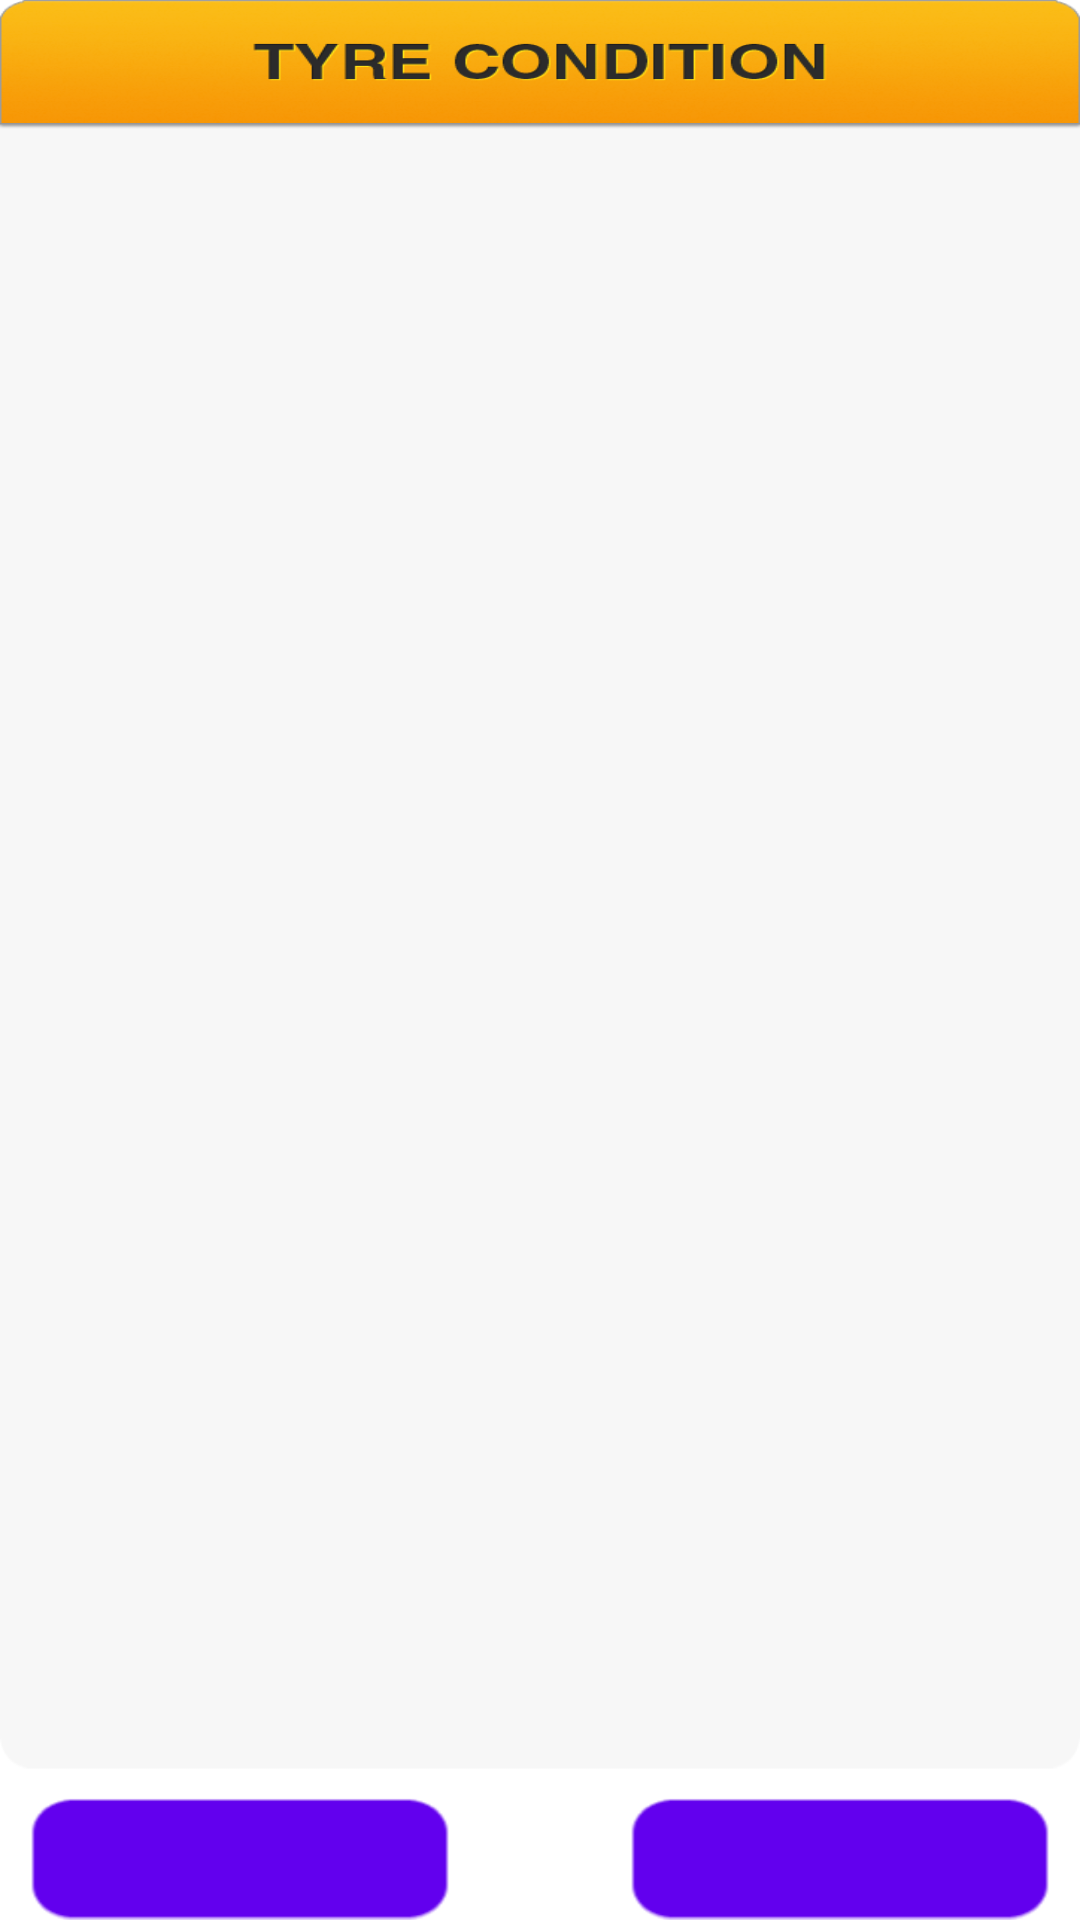

This screen was rendered from an Android layout file. Write that file and the resources it references.
<!-- AndroidManifest.xml: fallback theme Theme.MaterialComponents.DayNight.NoActionBar -->
<!-- res/layout/radiobutton_main.xml -->
<?xml version="1.0" encoding="UTF-8"?>
<LinearLayout xmlns:android="http://schemas.android.com/apk/res/android"
    android:id="@+id/mainLL"
    android:layout_width="match_parent"
    android:layout_height="match_parent"
    android:background="#fff"
    android:gravity="center_vertical"
    android:orientation="vertical">

    <LinearLayout
        android:layout_width="match_parent"
        android:layout_height="0dp"
        android:layout_weight="1.5"
        android:layout_gravity="center_horizontal"
        android:background="@drawable/tyrecondition_header"></LinearLayout>

    <LinearLayout
        android:id="@+id/whiteBody"
        android:layout_width="match_parent"
        android:layout_height="0dp"
        android:layout_weight="20"
        android:layout_gravity="center"
        android:background="@drawable/white_body"
        android:orientation="vertical">

        <android.support.v4.widget.NestedScrollView
            android:layout_width="match_parent"
            android:layout_height="match_parent"
            android:fillViewport="true">

            <LinearLayout
                android:layout_width="match_parent"
                android:layout_height="match_parent"
                android:orientation="vertical">

                <ExpandableListView
                    android:id="@+id/expandableListViewMain"
                    android:layout_width="match_parent"
                    android:layout_height="0dp"
                    android:layout_weight="8"
                    android:cacheColorHint="#00000000"
                    android:fadingEdge="none" />

                <TextView
                    android:id="@+id/tvOthers"
                    android:layout_width="match_parent"
                    android:layout_height="0dp"
                    android:layout_weight="0.5"
                    android:layout_marginLeft="4dp"
                    android:layout_marginTop="10dp"
                    android:text="Others"
                    android:textSize="24dp"
                    android:visibility="invisible" />

                <ExpandableListView
                    android:id="@+id/expandableListViewOthers"
                    android:layout_width="match_parent"
                    android:layout_height="0dp"
                    android:layout_weight="8"
                    android:cacheColorHint="#00000000"
                    android:fadingEdge="none" />
            </LinearLayout>
        </android.support.v4.widget.NestedScrollView>
    </LinearLayout>

    <RelativeLayout
        android:id="@+id/linearLayout1"
        android:layout_width="match_parent"
        android:layout_height="0dp"
        android:layout_weight="1.5"
        android:layout_gravity="center"
        android:layout_marginTop="@dimen/bottom_button_marginTop">

        <Button
            android:id="@+id/button2"
            android:layout_width="140dp"
            android:layout_height="60dp"

            android:layout_marginLeft="10dp"
            android:background="@drawable/back_button_xml"
            android:clickable="true"
            android:onClick="radiobutton_back_button"></Button>

        <Button
            android:id="@+id/button1"
            android:layout_width="140dp"
            android:layout_height="60dp"
            android:layout_marginRight="10dp"
            android:layout_alignParentRight="true"
            android:background="@drawable/xml_ok_button"
            android:clickable="true"
            android:onClick="radiobutton_ok_button"></Button>
    </RelativeLayout>

</LinearLayout>
<!-- resources referenced by this layout -->
<resources>
  <dimen name="bottom_button_marginTop">8dp</dimen>
  <!-- drawable back_button_xml (drawable-mdpi) -->
  <?xml version="1.0" encoding="utf-8"?>
  <selector xmlns:android="http://schemas.android.com/apk/res/android">
  	<item android:state_pressed="true" android:drawable="@drawable/back_button_active" />
  	<item android:state_focused="true" android:drawable="@drawable/back_button" />
  	<item android:drawable="@drawable/back_button" />
  </selector>
  <!-- drawable tyrecondition_header: png bitmap (drawable-mdpi, 64718 bytes) -->
  <!-- drawable white_body: png bitmap (drawable-mdpi, 7459 bytes) -->
  <!-- drawable xml_ok_button (drawable-mdpi) -->
  <?xml version="1.0" encoding="utf-8"?>
  <selector xmlns:android="http://schemas.android.com/apk/res/android">
  	<item android:state_pressed="true" android:drawable="@drawable/ok_button_active" />
  	<item android:state_focused="true" android:drawable="@drawable/ok_button" />
  	<item android:drawable="@drawable/ok_button" />
  </selector>
  <!-- drawable back_button_active: png bitmap (drawable-mdpi, 7238 bytes) -->
  <!-- drawable back_button: png bitmap (drawable-mdpi, 7795 bytes) -->
  <!-- drawable ok_button_active: png bitmap (drawable-mdpi, 6248 bytes) -->
  <!-- drawable ok_button: png bitmap (drawable-mdpi, 6742 bytes) -->
</resources>
